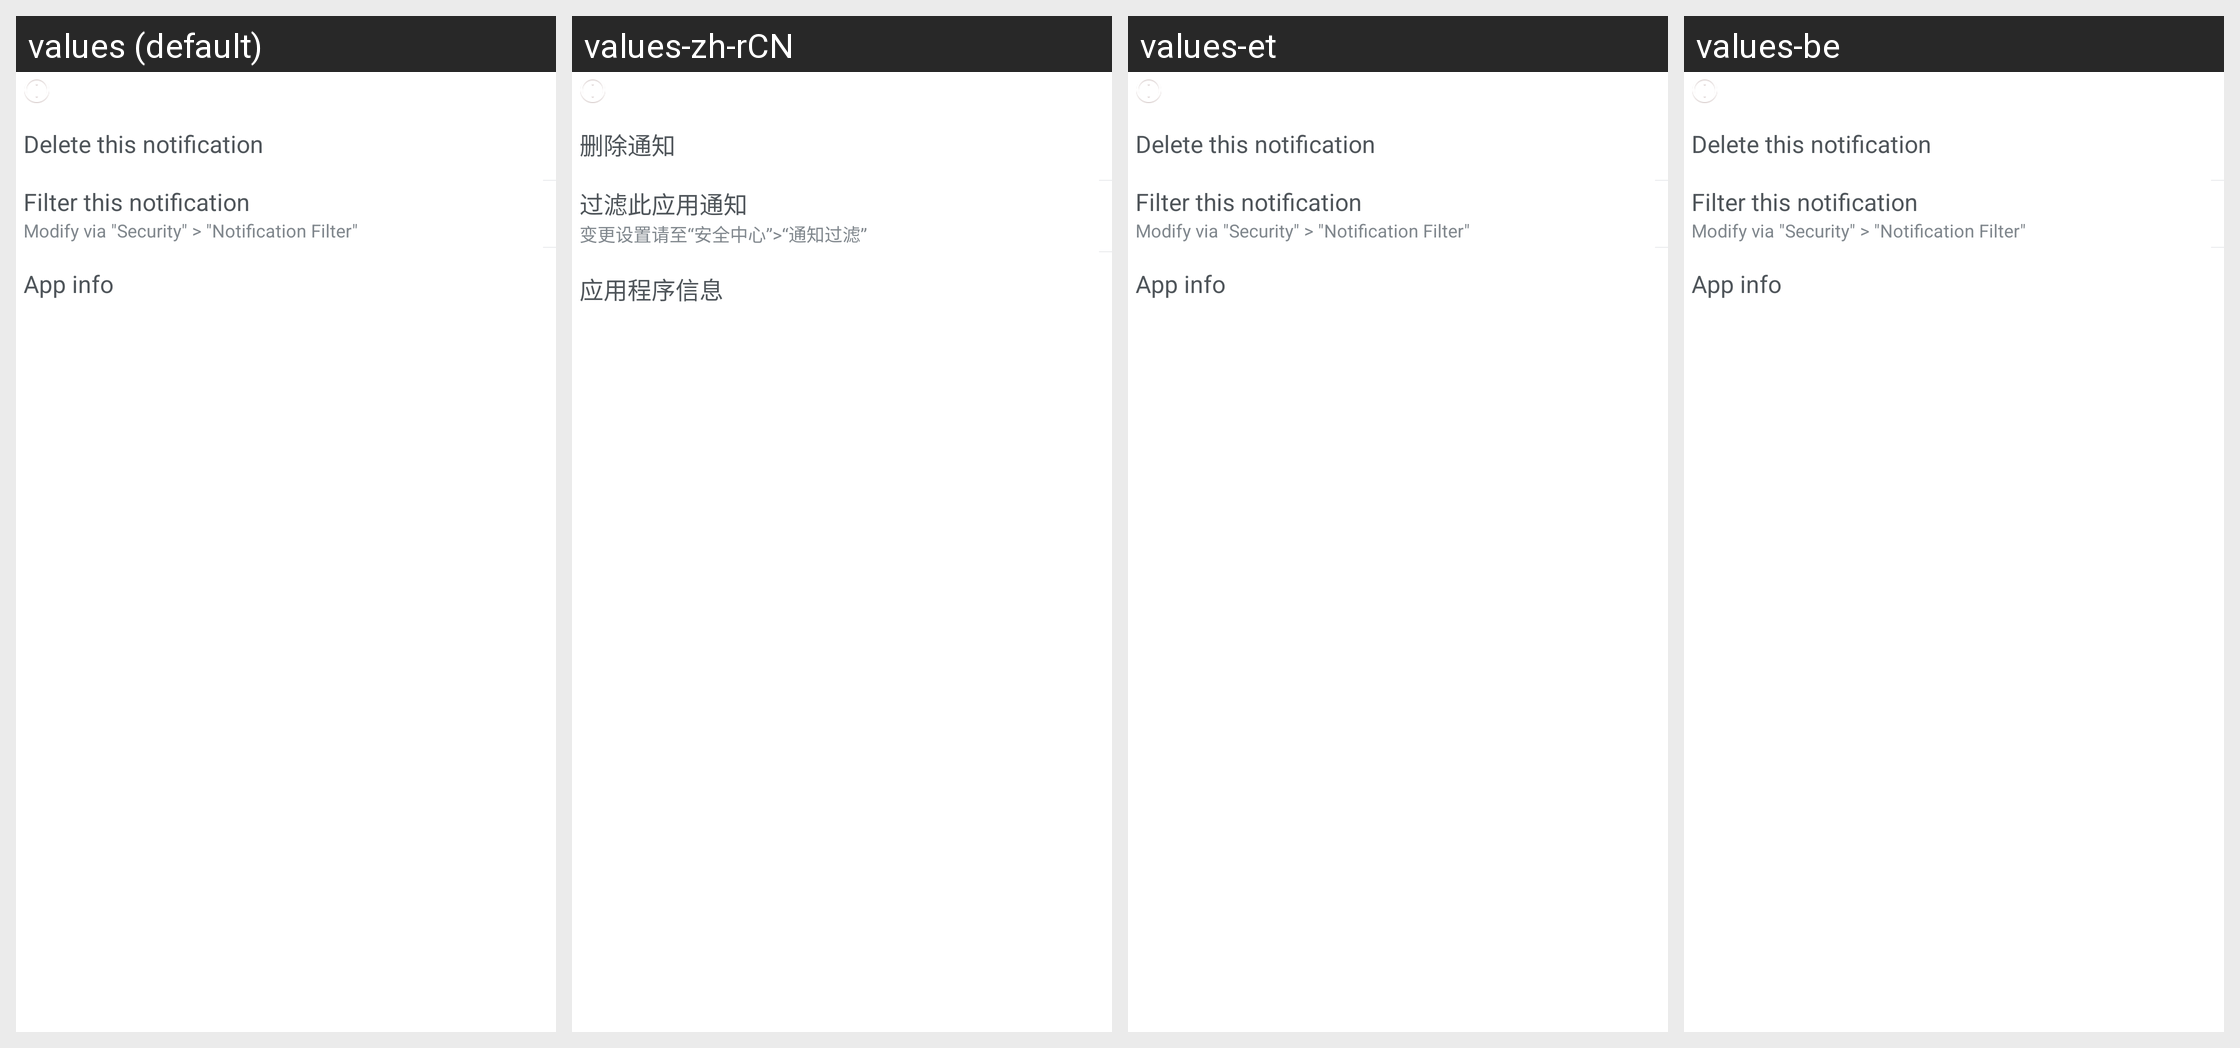

The same Android screen rendered under several of its app's locales, left to right. List the strings drawn on it with the default value and each locale's translation.
Android screen res/layout/notification_popup_menu.xml rendered under 4 locales, left to right: values (default), values-zh-rCN, values-et, values-be. Device: Nexus 5 (rendered at 1080×1920; each locale shown at half size, 540×960, under a caption strip naming it); theme Theme.MaterialComponents.DayNight.NoActionBar.
Strings drawn on this screen, with the default value and each locale's value (text and hints the layout hard-codes, and strings that could not be matched under every locale, appear in the picture but are not listed):

notification_popup_delete
  values: Delete this notification
  values-zh-rCN: 删除通知
  values-et: Delete this notification  [not translated; the default value is used]
  values-be: Delete this notification  [not translated; the default value is used]

notification_popup_block
  values: Filter this notification
  values-zh-rCN: 过滤此应用通知
  values-et: Filter this notification  [not translated; the default value is used]
  values-be: Filter this notification  [not translated; the default value is used]

notification_popup_block_info
  values: Modify via "Security" > "Notification Filter"
  values-zh-rCN: 变更设置请至“安全中心”>“通知过滤”
  values-et: Modify via "Security" > "Notification Filter"  [not translated; the default value is used]
  values-be: Modify via "Security" > "Notification Filter"  [not translated; the default value is used]

notification_popup_detail
  values: App info
  values-zh-rCN: 应用程序信息
  values-et: App info  [not translated; the default value is used]
  values-be: App info  [not translated; the default value is used]
